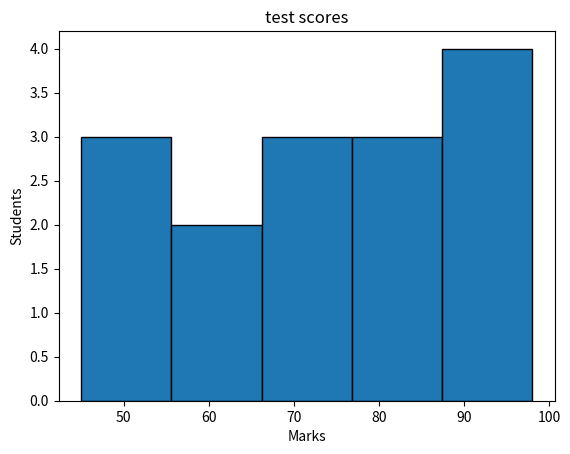

The matplotlib source for this figure:
# ⿥ HISTOGRAM
# ------------------------------------------------------------
# Q9: Create a histogram for the following test scores.
# scores = [45, 50, 55, 60, 65, 70, 72, 75, 78, 80, 85, 90, 92, 95, 98]
# - Use 5 bins
# - Add axis labels and a title
import matplotlib.pyplot as plt
import numpy as np

scores = [45, 50, 55, 60, 65, 70, 72, 75, 78, 80, 85, 90, 92, 95, 98]


plt.hist(scores,bins=5,edgecolor = 'Black')
plt.title('test scores')
plt.xlabel('Marks')
plt.ylabel('Students')
plt.show()